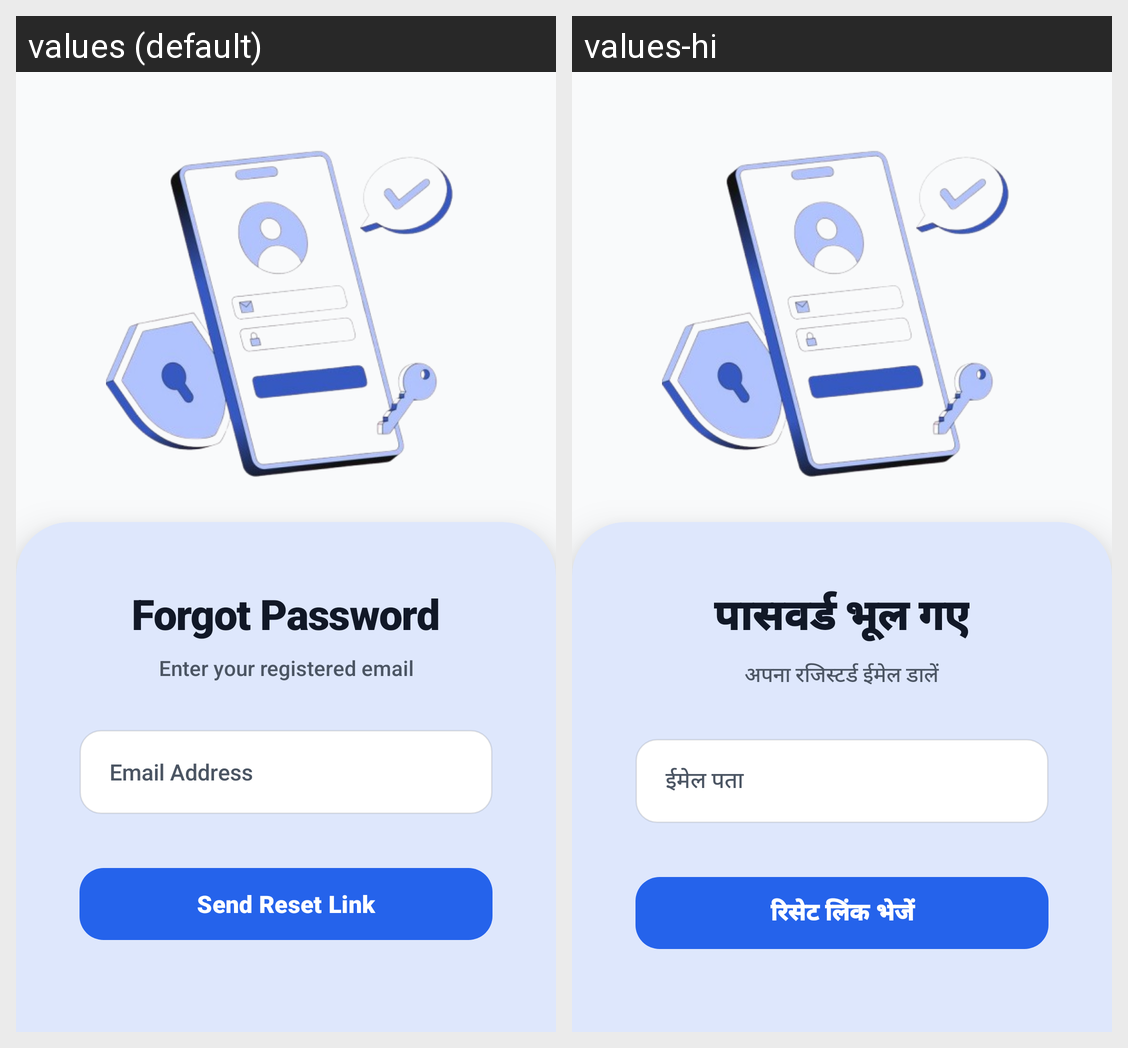

For this localized Android screen grid, give each drawn string resource with its value in every locale shown.
Android screen res/layout/activity_forgot_password.xml rendered under 2 locales, left to right: values (default), values-hi. Device: Nexus 5 (rendered at 1080×1920; each locale shown at half size, 540×960, under a caption strip naming it); theme Theme.RMPlus.
Strings drawn on this screen, with the default value and each locale's value (text and hints the layout hard-codes, and strings that could not be matched under every locale, appear in the picture but are not listed):

title_forgot_password
  values: Forgot Password
  values-hi: पासवर्ड भूल गए

desc_forgot_password
  values: Enter your registered email
  values-hi: अपना रजिस्टर्ड ईमेल डालें

hint_email
  values: Email Address
  values-hi: ईमेल पता

btn_send_reset_link
  values: Send Reset Link
  values-hi: रिसेट लिंक भेजें
